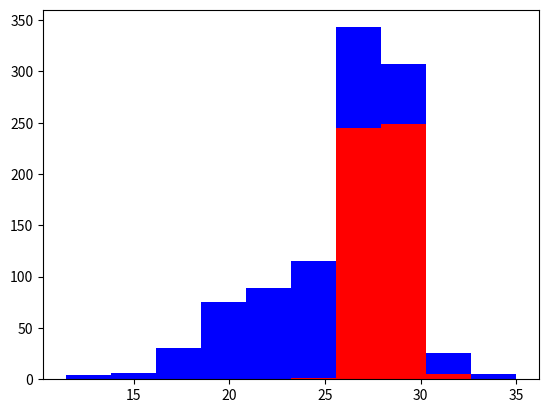

Generate this figure with matplotlib:
#https://www.youtube.com/watch?v=N9fDIAflCMY&list=PLOU2XLYxmsIIuiBfYad6rFYQU_jL2ryal&index=3

# Install 
#- matplotlib using this command "pip install -U matplotlib"

import numpy as np
import matplotlib.pyplot as plt

# we define a population of 1000 dogs 50% of levrieri and 50% labrador
grayhounds = 500 #levreri
labs = 500       #labrador

# we define for eatch dog the height
gray_height = 28 + 1 * np.random.randn(grayhounds)
lab_height = 24 + 4 * np.random.randn(labs)

# we plot the chart
plt.hist([gray_height, lab_height], stacked=True, color=['r', 'b'])
plt.show()
